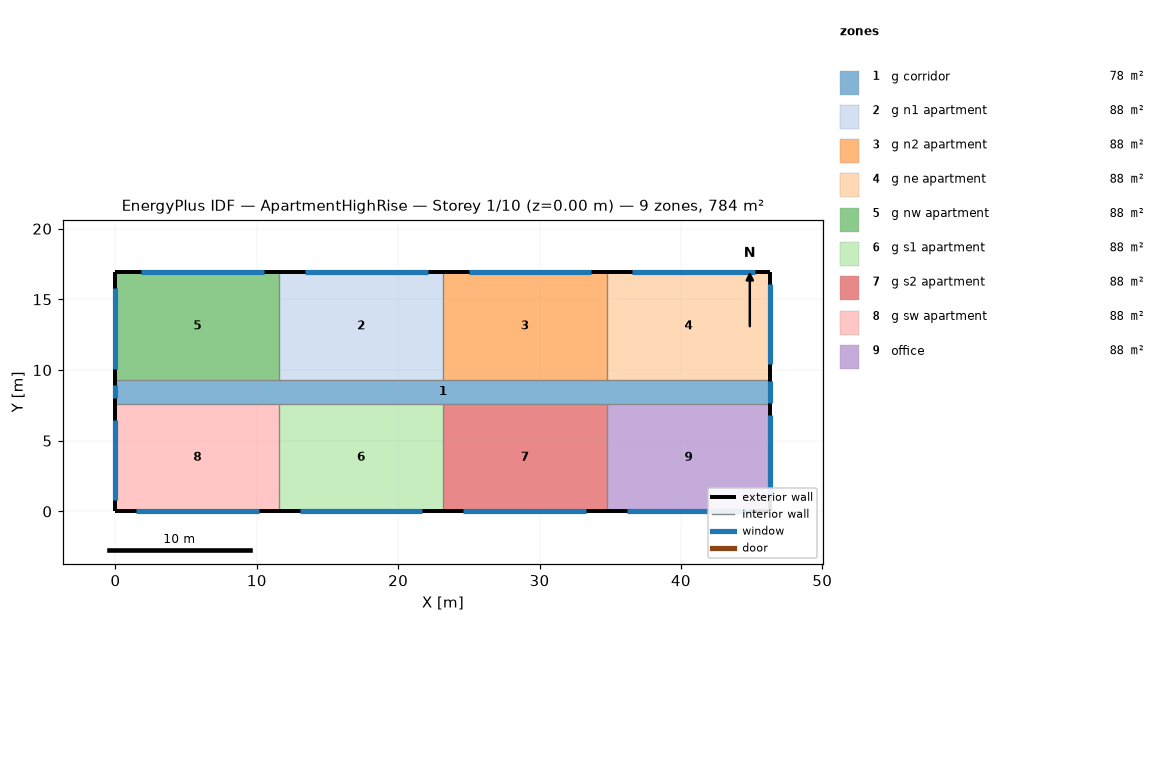
=== STOREY PLAN SPEC (per zone: floor XY polygon, exterior-wall plan segments, windows/doors) ===
zone 1: g corridor  (77.7 m²)
  floor: (0.00, 9.30) (46.33, 9.30) (46.33, 7.62) (0.00, 7.62)
  exterior wall: (46.33, 7.62) – (46.33, 9.30)  [1.7 m]
    window: (46.33, 7.67) – (46.33, 9.25)  [3.4 m²]
  exterior wall: (0.00, 9.30) – (0.00, 7.62)  [1.7 m]
    window: (0.00, 8.91) – (0.00, 8.00)  [1.1 m²]
zone 2: g n1 apartment  (88.2 m²)
  floor: (11.58, 16.92) (23.16, 16.92) (23.16, 9.30) (11.58, 9.30)
  exterior wall: (23.16, 16.92) – (11.58, 16.92)  [11.6 m]
    window: (22.08, 16.92) – (13.40, 16.92)  [10.6 m²]
  interior walls: 2
zone 3: g n2 apartment  (88.2 m²)
  floor: (23.16, 16.92) (34.75, 16.92) (34.75, 9.30) (23.16, 9.30)
  exterior wall: (34.75, 16.92) – (23.16, 16.92)  [11.6 m]
    window: (33.66, 16.92) – (24.98, 16.92)  [10.6 m²]
  interior walls: 2
zone 4: g ne apartment  (88.2 m²)
  floor: (34.75, 16.92) (46.33, 16.92) (46.33, 9.30) (34.75, 9.30)
  exterior wall: (46.33, 9.30) – (46.33, 16.92)  [7.6 m]
    window: (46.33, 10.40) – (46.33, 16.11)  [7.0 m²]
  exterior wall: (46.33, 16.92) – (34.75, 16.92)  [11.6 m]
    window: (45.25, 16.92) – (36.56, 16.92)  [10.6 m²]
  interior walls: 1
zone 5: g nw apartment  (88.2 m²)
  floor: (0.00, 16.92) (11.58, 16.92) (11.58, 9.30) (0.00, 9.30)
  exterior wall: (11.58, 16.92) – (0.00, 16.92)  [11.6 m]
    window: (10.50, 16.92) – (1.81, 16.92)  [10.6 m²]
  exterior wall: (0.00, 16.92) – (0.00, 9.30)  [7.6 m]
    window: (0.00, 15.80) – (0.00, 10.08)  [7.0 m²]
  interior walls: 2
zone 6: g s1 apartment  (88.2 m²)
  floor: (11.58, 7.62) (23.16, 7.62) (23.16, 0.00) (11.58, 0.00)
  exterior wall: (11.58, 0.00) – (23.16, 0.00)  [11.6 m]
    window: (13.03, 0.00) – (21.72, 0.00)  [10.6 m²]
  interior walls: 2
zone 7: g s2 apartment  (88.2 m²)
  floor: (23.16, 7.62) (34.75, 7.62) (34.75, 0.00) (23.16, 0.00)
  exterior wall: (23.16, 0.00) – (34.75, 0.00)  [11.6 m]
    window: (24.61, 0.00) – (33.30, 0.00)  [10.6 m²]
  interior walls: 2
zone 8: g sw apartment  (88.2 m²)
  floor: (0.00, 7.62) (11.58, 7.62) (11.58, 0.00) (0.00, 0.00)
  exterior wall: (0.00, 0.00) – (11.58, 0.00)  [11.6 m]
    window: (1.45, 0.00) – (10.13, 0.00)  [10.6 m²]
  exterior wall: (0.00, 7.62) – (0.00, 0.00)  [7.6 m]
    window: (0.00, 6.50) – (0.00, 0.79)  [7.0 m²]
  interior walls: 2
zone 9: office  (88.2 m²)
  floor: (34.75, 7.62) (46.33, 7.62) (46.33, 0.00) (34.75, 0.00)
  exterior wall: (46.33, 0.00) – (46.33, 7.62)  [7.6 m]
    window: (46.33, 1.10) – (46.33, 6.81)  [7.0 m²]
  exterior wall: (34.75, 0.00) – (46.33, 0.00)  [11.6 m]
    window: (36.19, 0.00) – (44.88, 0.00)  [10.6 m²]
  interior walls: 1

=== DERIVED (storey summary) ===
Building: ApartmentHighRise
Storey: 1 of 10  (floor level z = 0.00 m)
Storey gross floor area: 783.6 m²
Zones on this storey: 9
  - g corridor: floor 77.7 m²; exterior wall 3.4 m (10.2 m²); 2 window(s) 4.5 m²; WWR 43.8%
  - g n1 apartment: floor 88.2 m²; exterior wall 11.6 m (35.3 m²); 1 window(s) 10.6 m²; WWR 30.0%
  - g n2 apartment: floor 88.2 m²; exterior wall 11.6 m (35.3 m²); 1 window(s) 10.6 m²; WWR 30.0%
  - g ne apartment: floor 88.2 m²; exterior wall 19.2 m (58.5 m²); 2 window(s) 17.6 m²; WWR 30.0%
  - g nw apartment: floor 88.2 m²; exterior wall 19.2 m (58.5 m²); 2 window(s) 17.6 m²; WWR 30.0%
  - g s1 apartment: floor 88.2 m²; exterior wall 11.6 m (35.3 m²); 1 window(s) 10.6 m²; WWR 30.0%
  - g s2 apartment: floor 88.2 m²; exterior wall 11.6 m (35.3 m²); 1 window(s) 10.6 m²; WWR 30.0%
  - g sw apartment: floor 88.2 m²; exterior wall 19.2 m (58.5 m²); 2 window(s) 17.6 m²; WWR 30.0%
  - office: floor 88.2 m²; exterior wall 19.2 m (58.5 m²); 2 window(s) 17.6 m²; WWR 30.0%
Zone adjacency: (none detected)